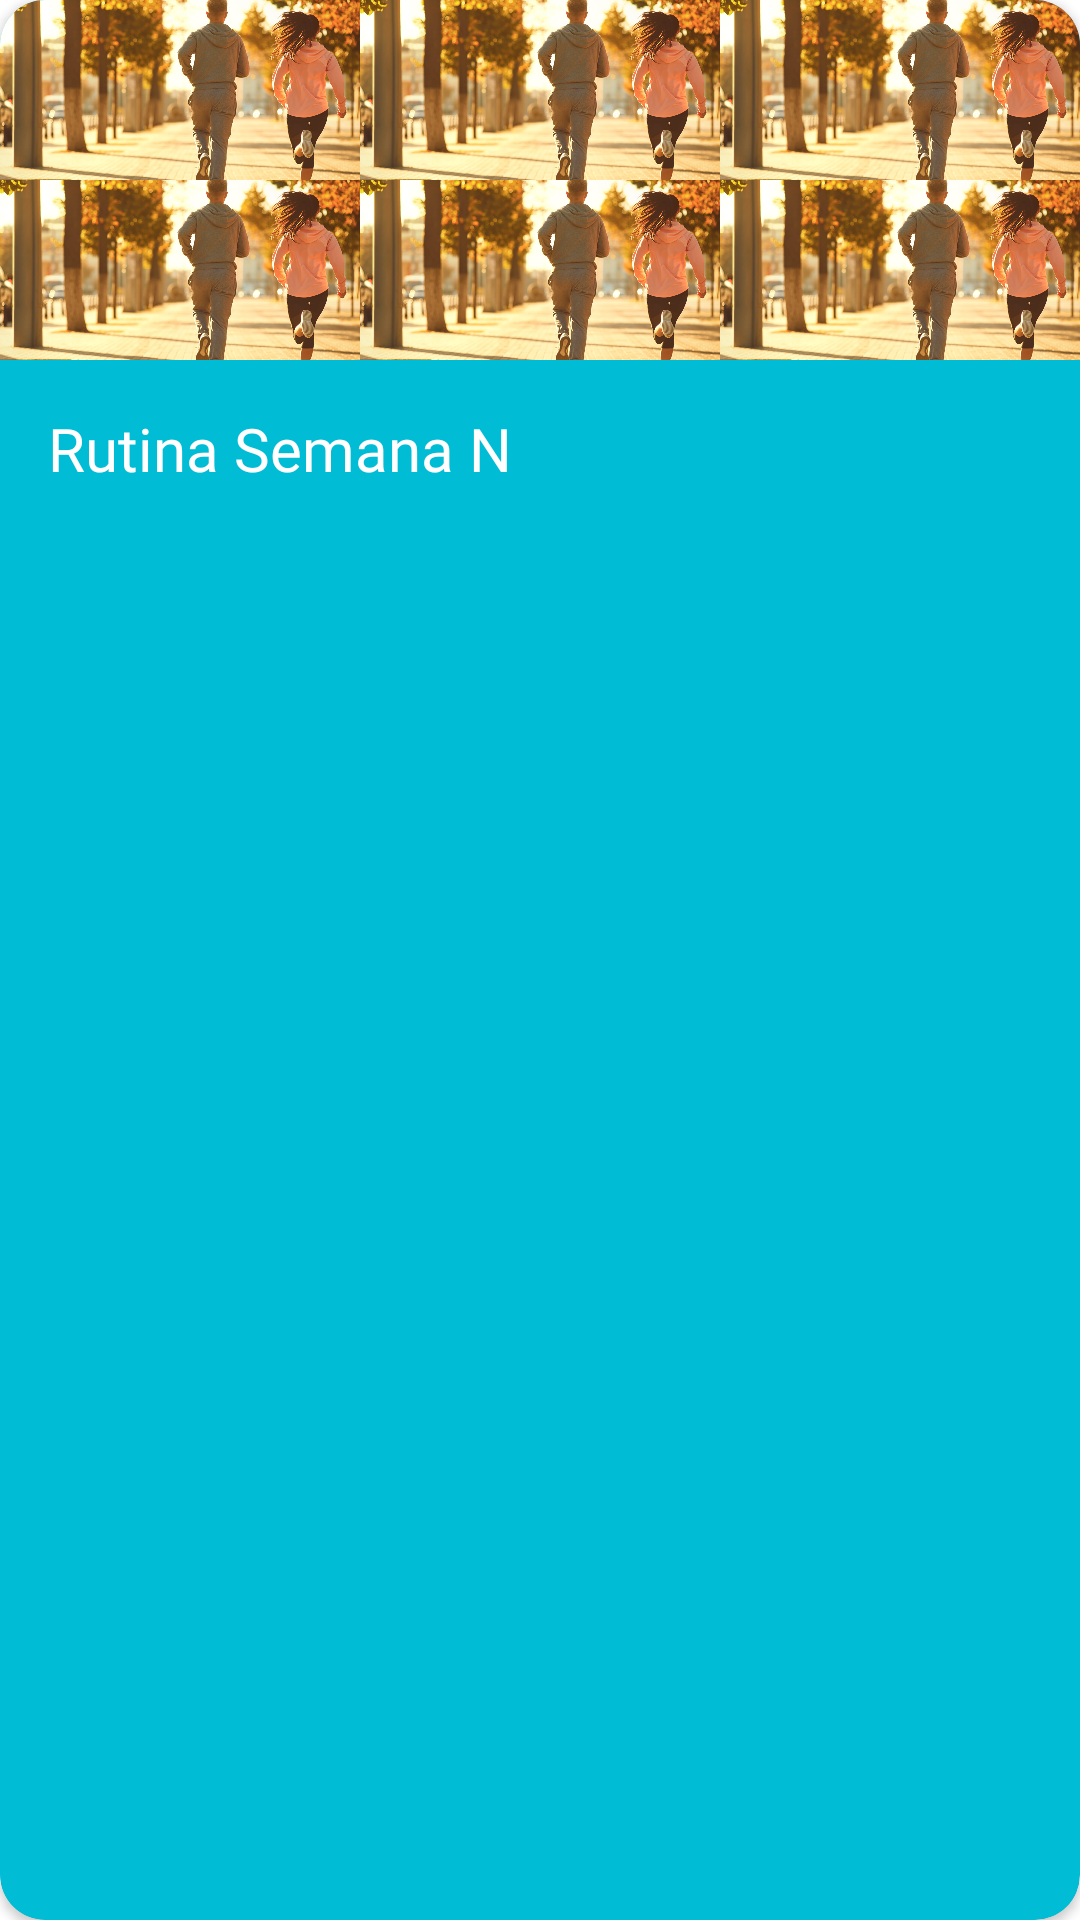

The Android layout XML behind this screen, and the referenced resources:
<!-- AndroidManifest.xml: application theme Theme.SistemaEntrenamientoCorporalYPreparaciónFisica -->
<!-- res/layout/items_card_rutinas.xml -->
<?xml version="1.0" encoding="utf-8"?>
<androidx.cardview.widget.CardView xmlns:android="http://schemas.android.com/apk/res/android"
    android:id="@+id/tarjeta"
    android:layout_width="match_parent"
    android:layout_height="wrap_content"
    xmlns:app="http://schemas.android.com/apk/res-auto"
    app:cardBackgroundColor="@color/purple_700"
    android:layout_margin="8dp"
    android:elevation="5dp"
    app:cardCornerRadius="15dp">

    <LinearLayout
        android:layout_width="match_parent"
        android:layout_height="wrap_content"
        android:orientation="vertical"
        >
        <LinearLayout
            android:layout_width="match_parent"
            android:layout_height="wrap_content"
            android:orientation="horizontal">
            <ImageView
                android:id="@+id/img1"
                android:layout_width="0dp"
                android:layout_height="60dp"
                android:layout_weight="1"
                android:src="@drawable/ejercicio_ejemplo"
                android:scaleType="centerCrop"
                >
            </ImageView>
            <ImageView
                android:id="@+id/img2"
                android:layout_width="0dp"
                android:layout_height="60dp"
                android:layout_weight="1"
                android:src="@drawable/ejercicio_ejemplo"
                android:scaleType="centerCrop"
                >
            </ImageView>
            <ImageView
                android:id="@+id/img3"
                android:layout_width="0dp"
                android:layout_height="60dp"
                android:layout_weight="1"
                android:src="@drawable/ejercicio_ejemplo"
                android:scaleType="centerCrop"
                >
            </ImageView>
        </LinearLayout>
        <LinearLayout
            android:layout_width="match_parent"
            android:layout_height="wrap_content"
            android:orientation="horizontal">
            <ImageView
                android:id="@+id/img4"
                android:layout_width="0dp"
                android:layout_height="60dp"
                android:layout_weight="1"
                android:src="@drawable/ejercicio_ejemplo"
                android:scaleType="centerCrop"
                >
            </ImageView>
            <ImageView
                android:id="@+id/img5"
                android:layout_width="0dp"
                android:layout_height="60dp"
                android:layout_weight="1"
                android:src="@drawable/ejercicio_ejemplo"
                android:scaleType="centerCrop"
                >
            </ImageView>
            <ImageView
                android:id="@+id/img6"
                android:layout_width="0dp"
                android:layout_height="60dp"
                android:layout_weight="1"
                android:src="@drawable/ejercicio_ejemplo"
                android:scaleType="centerCrop"
                >
            </ImageView>
        </LinearLayout>
        <LinearLayout
            android:layout_width="match_parent"
            android:layout_height="wrap_content"
            android:orientation="vertical"
            android:padding="16dp">

            <TextView
                android:id="@+id/textoCard"
                android:layout_width="wrap_content"
                android:layout_height="wrap_content"
                android:text="Rutina Semana N"
                android:textColor="@color/white"
                android:fontFamily="@font/oswald_variablefont_wght"
                android:textSize="20dp">
            </TextView>
        </LinearLayout>
            

    </LinearLayout>

</androidx.cardview.widget.CardView>
<!-- resources referenced by this layout -->
<resources>
  <color name="purple_700">#00BCD4</color>
  <color name="white">#FFFFFFFF</color>
  <!-- drawable ejercicio_ejemplo: jpg bitmap (drawable, 190193 bytes) -->
  <style name="Theme.SistemaEntrenamientoCorporalYPreparaciónFisica" parent="Theme.MaterialComponents.DayNight.DarkActionBar">
          
          <item name="colorPrimary">@color/purple_500</item>
          <item name="colorPrimaryVariant">@color/purple_700</item>
          <item name="colorOnPrimary">@color/white</item>
          
          <item name="colorSecondary">#009688</item>
          <item name="colorSecondaryVariant">@color/teal_700</item>
          <item name="colorOnSecondary">@color/black</item>
          
          <item name="android:statusBarColor">?attr/colorPrimaryVariant</item>
          
      </style>
  <color name="purple_500">#2196F3</color>
  <color name="teal_700">#FF018786</color>
  <color name="black">#FF000000</color>
</resources>
